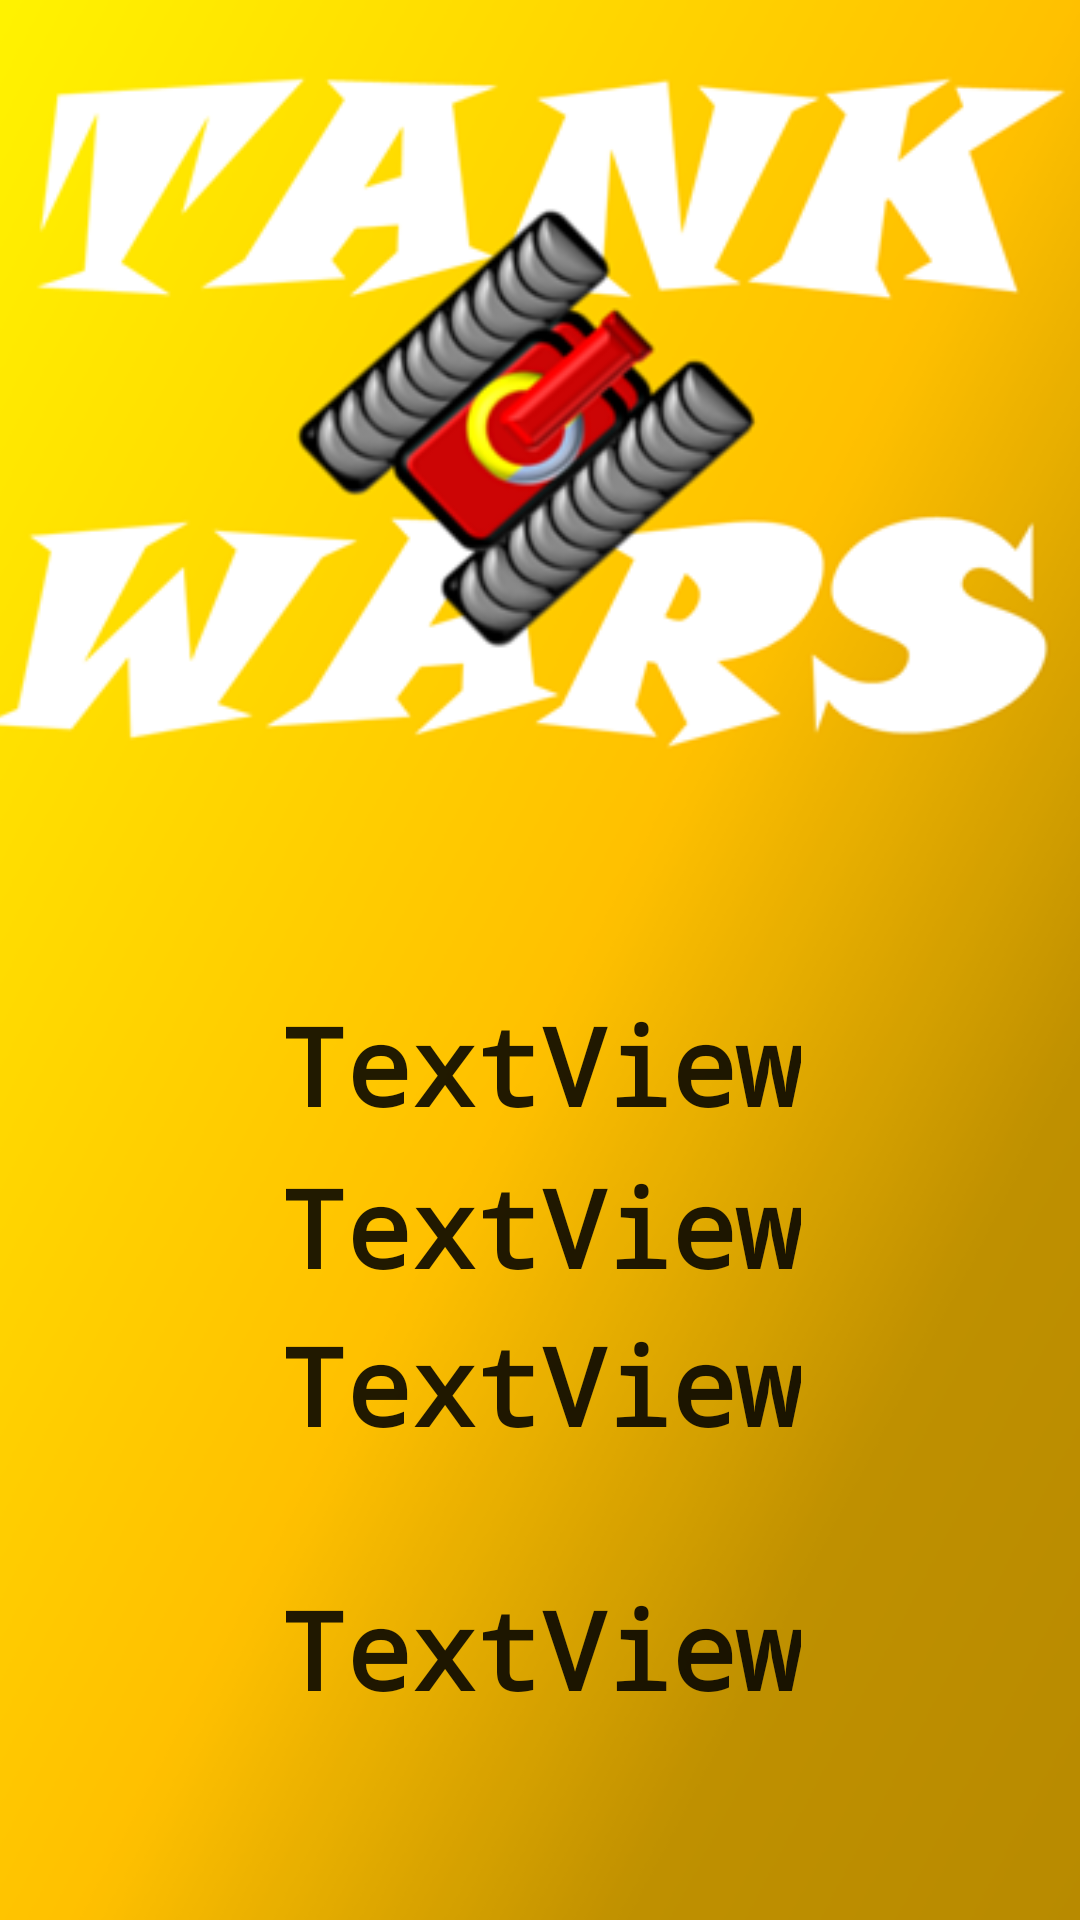

The Android layout XML behind this screen, and the referenced resources:
<!-- AndroidManifest.xml: application theme Theme.TANKS.NoActionBar -->
<!-- res/layout/activity_lvls_menu.xml -->
<?xml version="1.0" encoding="utf-8"?>
<androidx.constraintlayout.widget.ConstraintLayout  xmlns:android="http://schemas.android.com/apk/res/android"
    xmlns:app="http://schemas.android.com/apk/res-auto"
    xmlns:tools="http://schemas.android.com/tools"
    android:layout_width="match_parent"
    android:layout_height="match_parent"
    tools:context=".MainActivity">

    <ImageView
        android:id="@+id/lvlsBackgroundID"
        android:layout_width="566dp"
        android:layout_height="875dp"
        android:src="@drawable/background"
        app:layout_constraintBottom_toBottomOf="parent"
        app:layout_constraintEnd_toEndOf="parent"
        app:layout_constraintHorizontal_bias="0.5"
        app:layout_constraintStart_toStartOf="parent"
        app:layout_constraintTop_toTopOf="parent"
        app:layout_constraintVertical_bias="0.194" />

    <TextView
        android:id="@+id/easyID"
        android:layout_width="wrap_content"
        android:layout_height="wrap_content"
        android:fontFamily="monospace"
        android:text="TextView"
        android:textAppearance="@style/TextAppearance.AppCompat.Large"
        android:textSize="36sp"
        android:textStyle="bold"
        app:layout_constraintBottom_toBottomOf="parent"
        app:layout_constraintEnd_toEndOf="parent"
        app:layout_constraintHorizontal_bias="0.502"
        app:layout_constraintStart_toStartOf="parent"
        app:layout_constraintTop_toTopOf="parent"
        app:layout_constraintVertical_bias="0.559" />

    <TextView
        android:id="@+id/mediumID"
        android:layout_width="wrap_content"
        android:layout_height="wrap_content"
        android:fontFamily="monospace"
        android:text="TextView"
        android:textAppearance="@style/TextAppearance.AppCompat.Large"
        android:textSize="36sp"
        android:textStyle="bold"
        app:layout_constraintBottom_toBottomOf="parent"
        app:layout_constraintEnd_toEndOf="parent"
        app:layout_constraintHorizontal_bias="0.502"
        app:layout_constraintStart_toStartOf="parent"
        app:layout_constraintTop_toTopOf="parent"
        app:layout_constraintVertical_bias="0.65" />

    <TextView
        android:id="@+id/hardID"
        android:layout_width="wrap_content"
        android:layout_height="wrap_content"
        android:fontFamily="monospace"
        android:text="TextView"
        android:textAppearance="@style/TextAppearance.AppCompat.Large"
        android:textSize="36sp"
        android:textStyle="bold"
        app:layout_constraintBottom_toBottomOf="parent"
        app:layout_constraintEnd_toEndOf="parent"
        app:layout_constraintHorizontal_bias="0.502"
        app:layout_constraintStart_toStartOf="parent"
        app:layout_constraintTop_toTopOf="parent"
        app:layout_constraintVertical_bias="0.739" />

    <TextView
        android:id="@+id/backID"
        android:layout_width="wrap_content"
        android:layout_height="wrap_content"
        android:fontFamily="monospace"
        android:text="TextView"
        android:textAppearance="@style/TextAppearance.AppCompat.Large"
        android:textSize="36sp"
        android:textStyle="bold"
        app:layout_constraintBottom_toBottomOf="parent"
        app:layout_constraintEnd_toEndOf="parent"
        app:layout_constraintHorizontal_bias="0.502"
        app:layout_constraintStart_toStartOf="parent"
        app:layout_constraintTop_toTopOf="parent"
        app:layout_constraintVertical_bias="0.888" />

</androidx.constraintlayout.widget.ConstraintLayout >
<!-- resources referenced by this layout -->
<resources>
  <!-- drawable background: png bitmap (drawable, 157743 bytes) -->
  <style name="Theme.TANKS.NoActionBar">
          <item name="windowActionBar">false</item>
          <item name="windowNoTitle">true</item>
      </style>
</resources>
